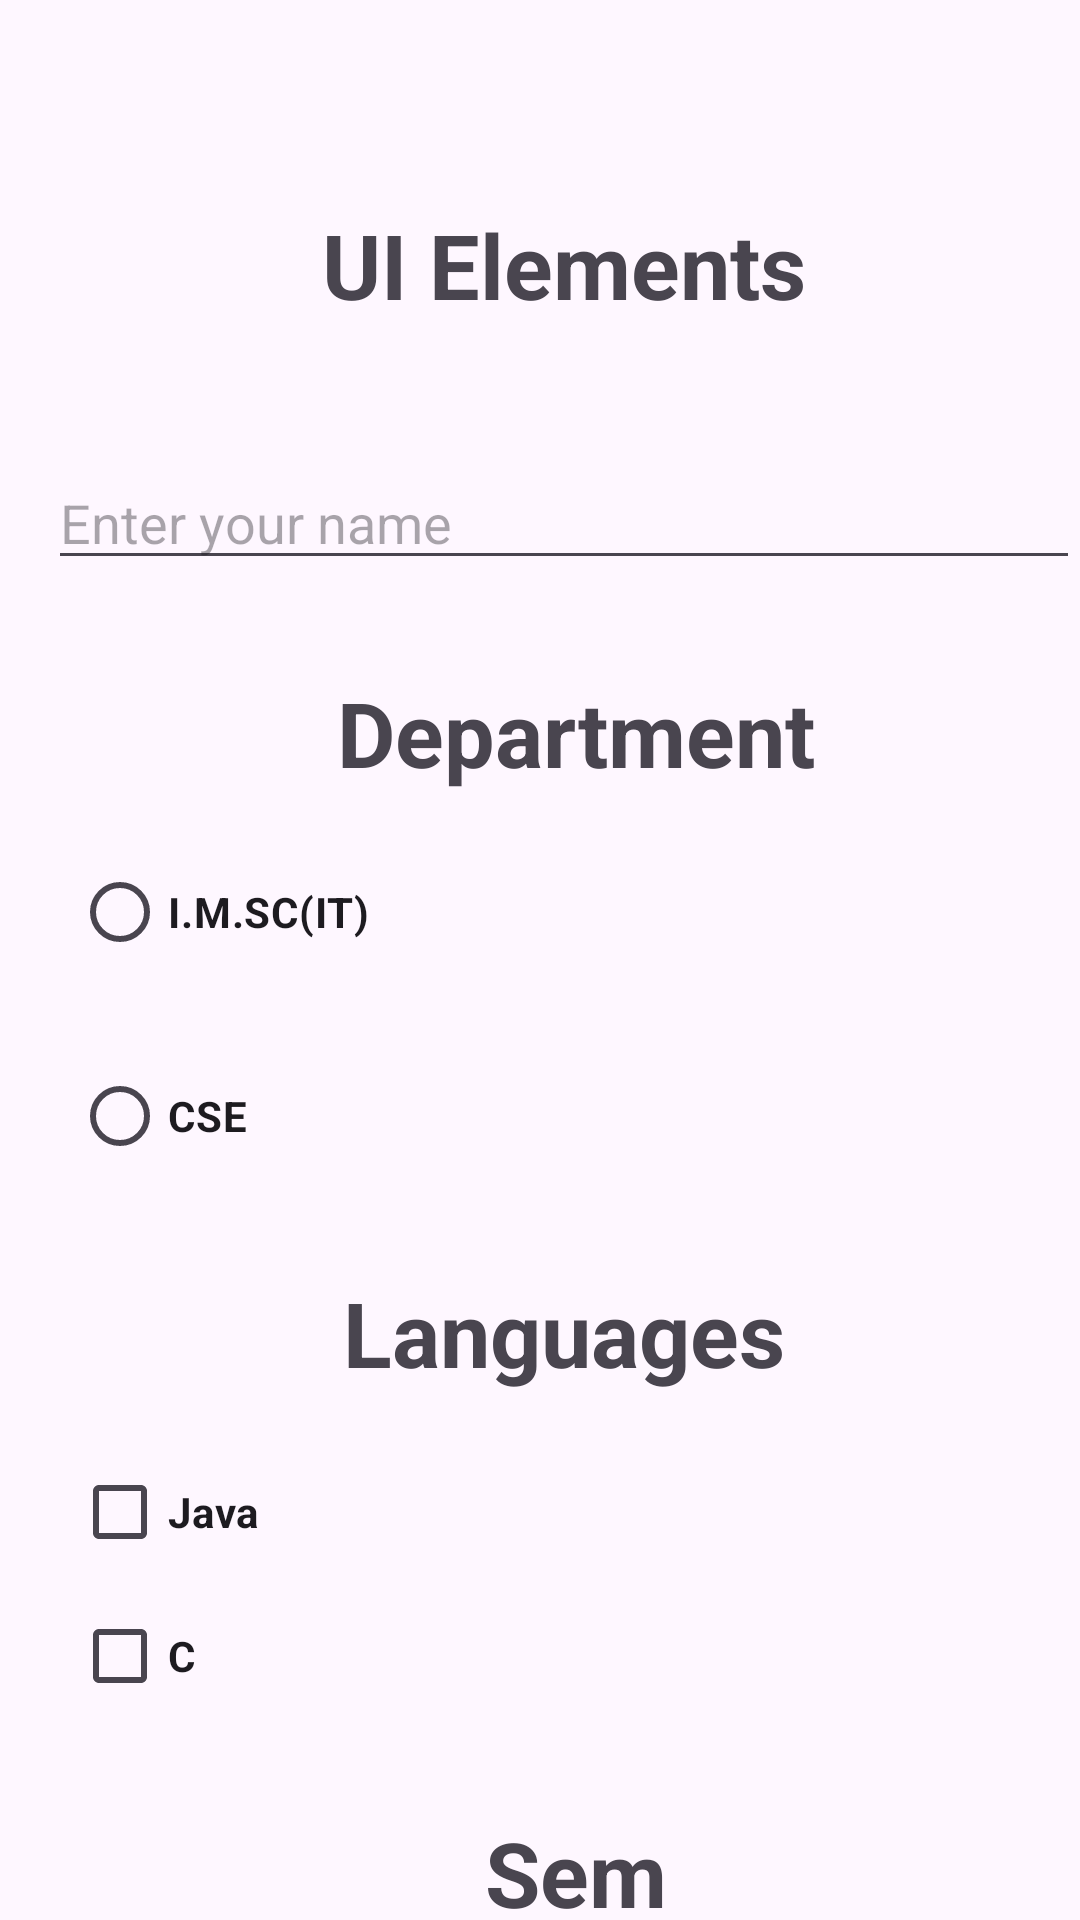

Reconstruct the res/layout file that produces this screen, plus the resources it refers to.
<!-- AndroidManifest.xml: application theme Theme.AndroidLabManual -->
<!-- res/layout/activity_uielement.xml -->
<?xml version="1.0" encoding="utf-8"?>
<androidx.constraintlayout.widget.ConstraintLayout xmlns:android="http://schemas.android.com/apk/res/android"
    xmlns:app="http://schemas.android.com/apk/res-auto"
    xmlns:tools="http://schemas.android.com/tools"
    android:id="@+id/main"
    android:layout_width="match_parent"
    android:layout_height="match_parent"
    tools:context=".UIElement">

    <TextView
        android:id="@+id/txt3"
        android:layout_width="match_parent"
        android:layout_height="wrap_content"
        android:layout_marginStart="16dp"
        android:layout_marginTop="68dp"
        android:text="UI Elements"
        android:textSize="30dp"
        android:textAlignment="center"
        android:textStyle="bold"
        app:layout_constraintStart_toStartOf="parent"
        app:layout_constraintTop_toTopOf="parent"
        tools:ignore="MissingConstraints" />

    <EditText
        android:id="@+id/edttxt4"
        android:layout_width="match_parent"
        android:layout_height="wrap_content"
        android:layout_marginStart="16dp"
        android:layout_marginTop="152dp"
        android:hint="Enter your name"
        app:layout_constraintStart_toStartOf="parent"
        app:layout_constraintTop_toTopOf="parent" />

    <TextView
        android:layout_width="match_parent"
        android:layout_height="wrap_content"
        android:layout_marginStart="24dp"
        android:layout_marginTop="224dp"
        android:text="Department"
        android:textAlignment="center"
        android:textSize="30dp"
        android:textStyle="bold"
        app:layout_constraintStart_toStartOf="parent"
        app:layout_constraintTop_toTopOf="parent" />

    <RadioButton
        android:id="@+id/radio1"
        android:layout_width="wrap_content"
        android:layout_height="wrap_content"
        android:layout_marginStart="24dp"
        android:layout_marginTop="280dp"
        android:text="I.M.SC(IT)"
        android:textStyle="bold"
        app:layout_constraintStart_toStartOf="parent"
        app:layout_constraintTop_toTopOf="parent" />

    <RadioButton
        android:layout_width="wrap_content"
        android:layout_height="wrap_content"
        android:layout_marginStart="24dp"
        android:layout_marginTop="348dp"
        android:text="CSE"
        android:textStyle="bold"
        app:layout_constraintStart_toStartOf="parent"
        app:layout_constraintTop_toTopOf="parent" />

    <TextView
        android:id="@+id/txt4"
        android:layout_width="match_parent"
        android:layout_height="wrap_content"
        android:layout_marginStart="16dp"
        android:layout_marginTop="424dp"
        android:text="Languages"
        android:textSize="30dp"
        android:textStyle="bold"
        android:textAlignment="center"
        app:layout_constraintStart_toStartOf="parent"
        app:layout_constraintTop_toTopOf="parent" />

    <CheckBox
        android:id="@+id/check1"
        android:layout_width="wrap_content"
        android:layout_height="wrap_content"
        android:layout_marginStart="24dp"
        android:layout_marginTop="480dp"
        android:text="Java"
        android:textStyle="bold"
        app:layout_constraintStart_toStartOf="parent"
        app:layout_constraintTop_toTopOf="parent" />

    <CheckBox
        android:id="@+id/check2"
        android:layout_width="wrap_content"
        android:layout_height="wrap_content"
        android:layout_marginStart="24dp"
        android:layout_marginTop="528dp"
        android:text="C"
        android:textStyle="bold"
        app:layout_constraintStart_toStartOf="parent"
        app:layout_constraintTop_toTopOf="parent" />

    <TextView
        android:id="@+id/txt5"
        android:layout_width="match_parent"
        android:layout_height="wrap_content"
        android:layout_marginStart="24dp"
        android:layout_marginTop="604dp"
        android:text="Sem"
        android:textAlignment="center"
        android:textSize="30dp"
        android:textStyle="bold"
        app:layout_constraintStart_toStartOf="parent"
        app:layout_constraintTop_toTopOf="parent" />

    <Spinner
        android:id="@+id/spinner1"
        android:layout_width="wrap_content"
        android:layout_height="wrap_content"
        android:layout_marginStart="24dp"
        android:layout_marginTop="668dp"
        app:layout_constraintStart_toStartOf="parent"
        app:layout_constraintTop_toTopOf="parent" />


</androidx.constraintlayout.widget.ConstraintLayout>
<!-- resources referenced by this layout -->
<resources>
  <style name="Theme.AndroidLabManual" parent="Base.Theme.AndroidLabManual" />
  <style name="Base.Theme.AndroidLabManual" parent="Theme.Material3.DayNight.NoActionBar">
          
          
      </style>
</resources>
